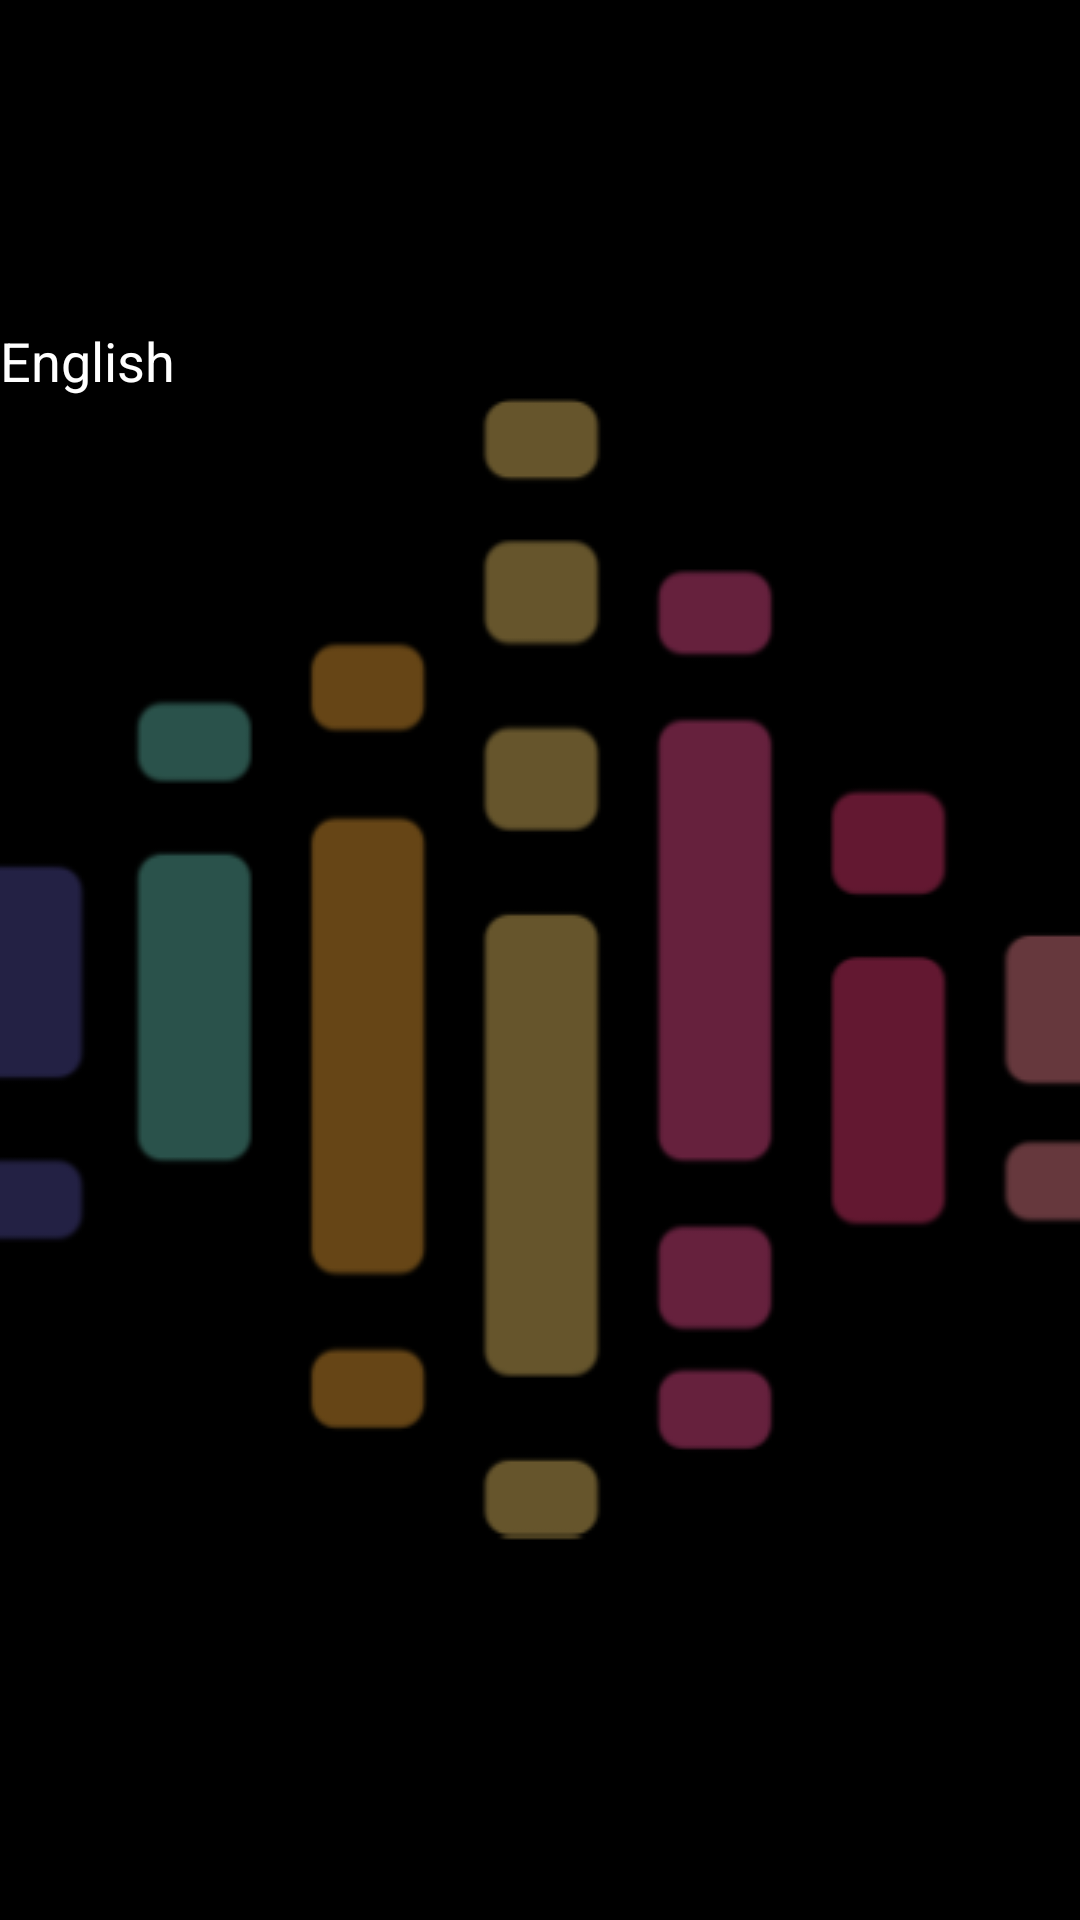

Reconstruct the res/layout file that produces this screen, plus the resources it refers to.
<!-- AndroidManifest.xml: application theme splashScreen -->
<!-- res/layout/cateogry_recycler_row.xml -->
<?xml version="1.0" encoding="utf-8"?>
<LinearLayout xmlns:android="http://schemas.android.com/apk/res/android"
    android:layout_width="wrap_content"
    xmlns:tools="http://schemas.android.com/tools"
    android:orientation="vertical"
    android:layout_marginEnd="16dp"
    android:layout_marginVertical="16dp"
    android:layout_height="wrap_content">
<ImageView
    android:layout_width="100dp"
    android:layout_height="100dp"
    android:scaleType="fitXY"
    android:id="@+id/coverImageView">
</ImageView>
    <TextView
        android:layout_width="match_parent"
        android:layout_height="wrap_content"
        android:id="@+id/nameTextView"
        android:layout_marginTop="8dp"
        android:textSize="18sp"
        android:fontFamily="sans-serif"
        android:textColor="@color/white"
        android:text="English"/>

</LinearLayout>
<!-- resources referenced by this layout -->
<resources>
  <color name="white">#FFFFFFFF</color>
  <style name="splashScreen" parent="Theme.MaterialComponents.Light.NoActionBar">
          <item name="android:windowBackground">@drawable/splash_screen</item>
      </style>
  <!-- drawable splash_screen (drawable) -->
  <?xml version="1.0" encoding="utf-8"?>
  <layer-list xmlns:android="http://schemas.android.com/apk/res/android">
  <item android:drawable="@color/black"/>
   <item android:drawable="@drawable/sound_wave__1_"
       android:gravity="center"/>
  
  
  </layer-list>
  <color name="black">#FF000000</color>
  <!-- drawable sound_wave__1_: png bitmap (drawable, 16339 bytes) -->
</resources>
